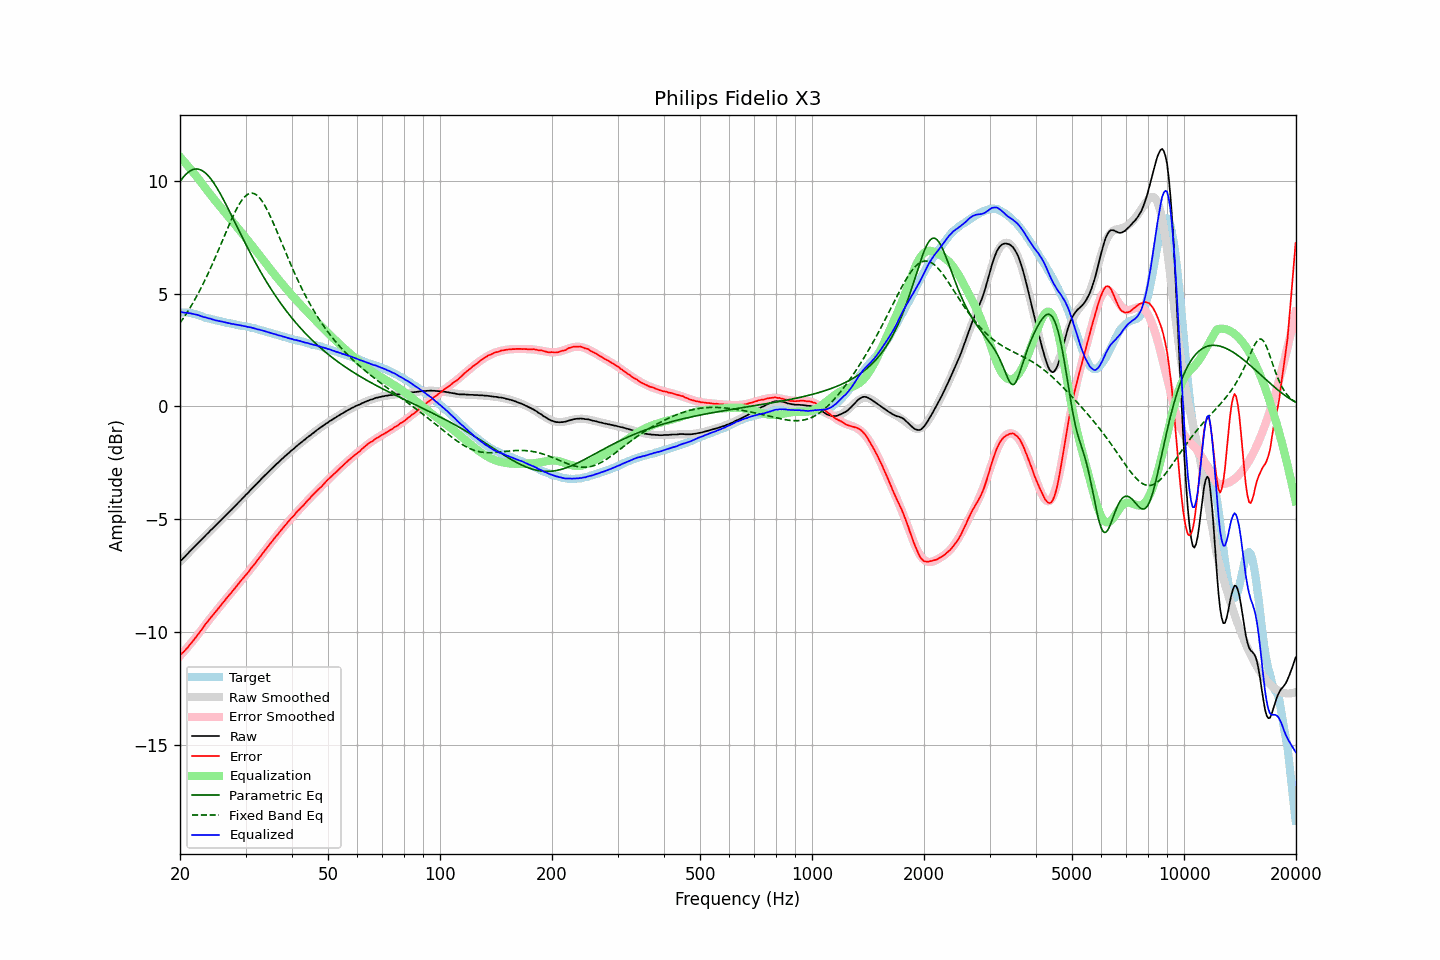

Source data for this figure (header and first rows):
frequency, raw, error, smoothed, error_smoothed, equalization, parametric_eq, fixed_band_eq, equalized_raw, equalized_smoothed, target
20.00, -6.88, -11.04, -6.88, -11.07, 11.07, 9.97, 3.70, 4.19, 4.18, 4.16
20.20, -6.81, -10.97, -6.81, -10.99, 10.99, 10.07, 3.80, 4.18, 4.18, 4.16
20.40, -6.74, -10.90, -6.73, -10.90, 10.90, 10.16, 3.90, 4.17, 4.17, 4.16
20.61, -6.67, -10.83, -6.66, -10.82, 10.82, 10.24, 4.01, 4.15, 4.16, 4.16
20.81, -6.59, -10.75, -6.59, -10.74, 10.74, 10.31, 4.12, 4.15, 4.15, 4.16
21.02, -6.52, -10.68, -6.51, -10.65, 10.65, 10.38, 4.23, 4.14, 4.14, 4.16
21.23, -6.44, -10.58, -6.44, -10.57, 10.57, 10.43, 4.34, 4.13, 4.13, 4.14
21.44, -6.37, -10.50, -6.37, -10.48, 10.48, 10.47, 4.46, 4.12, 4.12, 4.13
21.66, -6.30, -10.41, -6.30, -10.40, 10.40, 10.50, 4.58, 4.10, 4.10, 4.11
21.87, -6.23, -10.32, -6.22, -10.31, 10.31, 10.52, 4.71, 4.08, 4.09, 4.09
22.09, -6.15, -10.23, -6.15, -10.22, 10.22, 10.53, 4.83, 4.08, 4.07, 4.08
22.31, -6.08, -10.13, -6.08, -10.13, 10.13, 10.52, 4.96, 4.06, 4.05, 4.05
22.54, -6.01, -10.04, -6.01, -10.04, 10.04, 10.51, 5.10, 4.03, 4.03, 4.03
22.76, -5.94, -9.95, -5.93, -9.94, 9.94, 10.48, 5.24, 4.01, 4.01, 4.01
22.99, -5.87, -9.85, -5.86, -9.85, 9.85, 10.45, 5.38, 3.98, 3.99, 3.98
23.22, -5.80, -9.75, -5.79, -9.75, 9.75, 10.40, 5.52, 3.96, 3.96, 3.95
23.45, -5.72, -9.64, -5.72, -9.66, 9.66, 10.34, 5.67, 3.95, 3.94, 3.92
23.69, -5.65, -9.56, -5.65, -9.57, 9.57, 10.27, 5.82, 3.92, 3.92, 3.91
23.92, -5.58, -9.47, -5.58, -9.48, 9.48, 10.19, 5.97, 3.90, 3.90, 3.89
24.16, -5.50, -9.38, -5.51, -9.39, 9.39, 10.11, 6.13, 3.89, 3.88, 3.88
24.40, -5.44, -9.30, -5.44, -9.30, 9.30, 10.01, 6.29, 3.86, 3.86, 3.86
24.65, -5.37, -9.21, -5.36, -9.21, 9.21, 9.91, 6.45, 3.84, 3.84, 3.84
24.89, -5.30, -9.12, -5.29, -9.12, 9.12, 9.80, 6.61, 3.82, 3.82, 3.82
25.14, -5.23, -9.04, -5.22, -9.03, 9.03, 9.69, 6.78, 3.80, 3.81, 3.81
25.39, -5.16, -8.95, -5.15, -8.94, 8.94, 9.57, 6.95, 3.79, 3.79, 3.79
25.65, -5.08, -8.86, -5.08, -8.86, 8.86, 9.44, 7.12, 3.78, 3.78, 3.78
25.91, -5.01, -8.76, -5.01, -8.77, 8.77, 9.31, 7.29, 3.76, 3.76, 3.75
26.16, -4.94, -8.68, -4.94, -8.68, 8.68, 9.18, 7.46, 3.75, 3.75, 3.74
26.43, -4.87, -8.60, -4.87, -8.60, 8.60, 9.04, 7.63, 3.73, 3.73, 3.73
26.69, -4.80, -8.50, -4.80, -8.51, 8.51, 8.90, 7.80, 3.71, 3.71, 3.70
26.96, -4.73, -8.42, -4.73, -8.42, 8.42, 8.76, 7.96, 3.69, 3.70, 3.69
27.23, -4.65, -8.33, -4.65, -8.33, 8.33, 8.62, 8.13, 3.69, 3.68, 3.68
27.50, -4.59, -8.26, -4.58, -8.25, 8.25, 8.47, 8.28, 3.66, 3.67, 3.67
27.77, -4.51, -8.16, -4.51, -8.16, 8.16, 8.33, 8.44, 3.66, 3.65, 3.65
28.05, -4.44, -8.08, -4.44, -8.07, 8.07, 8.18, 8.59, 3.64, 3.64, 3.64
28.33, -4.37, -7.99, -4.36, -7.99, 7.99, 8.04, 8.73, 3.62, 3.63, 3.62
28.62, -4.29, -7.90, -4.29, -7.90, 7.90, 7.89, 8.86, 3.61, 3.61, 3.61
28.90, -4.22, -7.81, -4.22, -7.82, 7.82, 7.75, 8.98, 3.60, 3.60, 3.59
29.19, -4.15, -7.72, -4.14, -7.73, 7.73, 7.60, 9.09, 3.58, 3.59, 3.57
29.48, -4.07, -7.64, -4.07, -7.64, 7.64, 7.46, 9.19, 3.58, 3.57, 3.57
29.78, -4.00, -7.56, -4.00, -7.56, 7.56, 7.32, 9.27, 3.56, 3.56, 3.56
30.08, -3.92, -7.47, -3.92, -7.47, 7.47, 7.18, 9.34, 3.55, 3.54, 3.55
30.38, -3.86, -7.39, -3.85, -7.38, 7.38, 7.04, 9.40, 3.52, 3.53, 3.53
30.68, -3.78, -7.30, -3.78, -7.29, 7.29, 6.90, 9.43, 3.51, 3.51, 3.52
30.99, -3.70, -7.19, -3.70, -7.20, 7.20, 6.77, 9.45, 3.50, 3.50, 3.49
31.30, -3.63, -7.11, -3.63, -7.11, 7.11, 6.63, 9.45, 3.48, 3.48, 3.48
31.61, -3.56, -7.03, -3.56, -7.02, 7.02, 6.50, 9.44, 3.46, 3.47, 3.47
31.93, -3.49, -6.94, -3.48, -6.93, 6.93, 6.37, 9.40, 3.44, 3.45, 3.45
32.24, -3.42, -6.84, -3.41, -6.84, 6.84, 6.24, 9.35, 3.42, 3.43, 3.42
32.57, -3.34, -6.74, -3.34, -6.75, 6.75, 6.11, 9.29, 3.41, 3.41, 3.40
32.89, -3.27, -6.66, -3.26, -6.65, 6.65, 5.98, 9.20, 3.39, 3.39, 3.39
33.22, -3.19, -6.55, -3.19, -6.56, 6.56, 5.86, 9.11, 3.37, 3.37, 3.36
33.55, -3.12, -6.47, -3.12, -6.47, 6.47, 5.74, 9.00, 3.35, 3.35, 3.35
33.89, -3.05, -6.37, -3.05, -6.37, 6.37, 5.62, 8.88, 3.33, 3.33, 3.32
34.23, -2.98, -6.28, -2.98, -6.28, 6.28, 5.50, 8.75, 3.31, 3.31, 3.30
34.57, -2.91, -6.19, -2.91, -6.19, 6.19, 5.39, 8.61, 3.29, 3.29, 3.28
34.92, -2.84, -6.10, -2.84, -6.10, 6.10, 5.27, 8.46, 3.26, 3.26, 3.26
35.27, -2.77, -6.01, -2.77, -6.01, 6.01, 5.16, 8.30, 3.24, 3.24, 3.24
35.62, -2.70, -5.92, -2.70, -5.92, 5.92, 5.05, 8.14, 3.22, 3.22, 3.22
35.97, -2.63, -5.83, -2.63, -5.83, 5.83, 4.95, 7.98, 3.20, 3.20, 3.20
... 635 more rows
